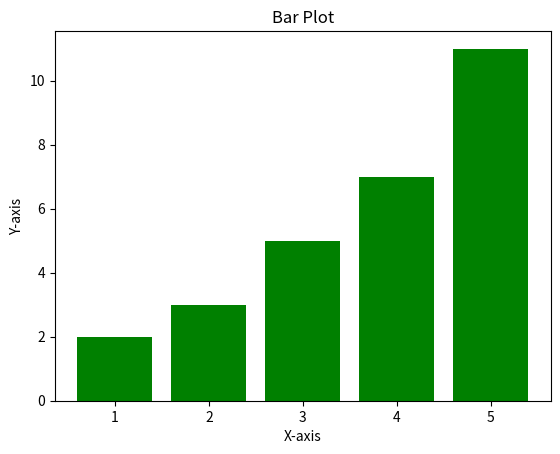

This figure's Python source:
import matplotlib.pyplot as plt

x = [1, 2, 3, 4, 5];
y = [2, 3, 5, 7, 11];

plt.bar(x, y, color='green');
plt.xlabel('X-axis');
plt.ylabel('Y-axis');
plt.title('Bar Plot');
plt.show();